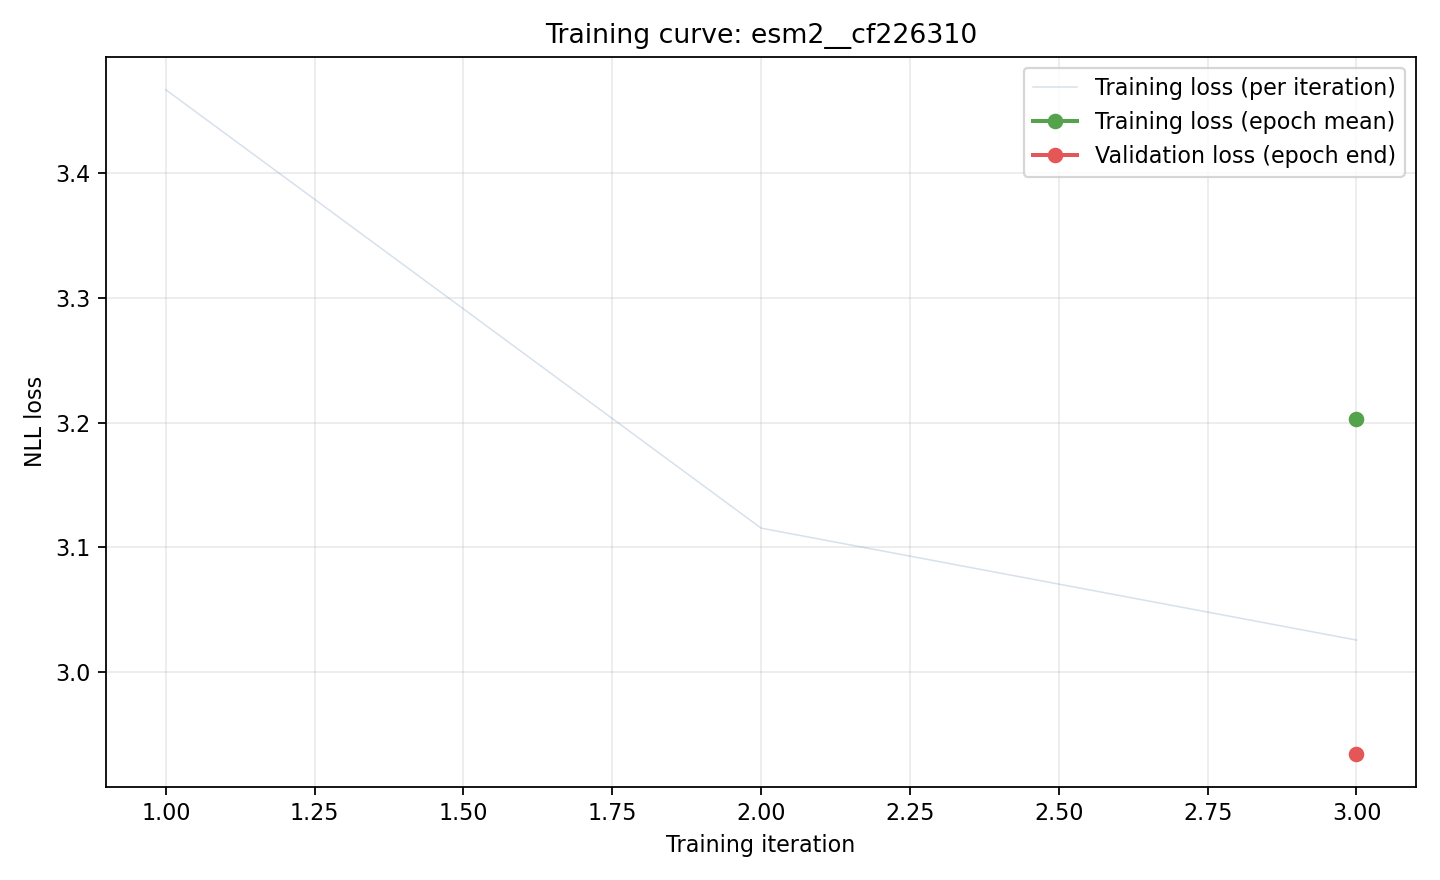

Values plotted in this chart, from the file beside it:
iteration, epoch, phase, loss, record_id
1, 0, train, 3.467, pdb_00002x7l_A_B
2, 0, train, 3.115, pdb_00004lmq_E_I
3, 0, train, 3.026, pdb_00006ywc_A_B
3, 0, train_epoch, 3.203, 
3, 0, validation, 2.935, 
